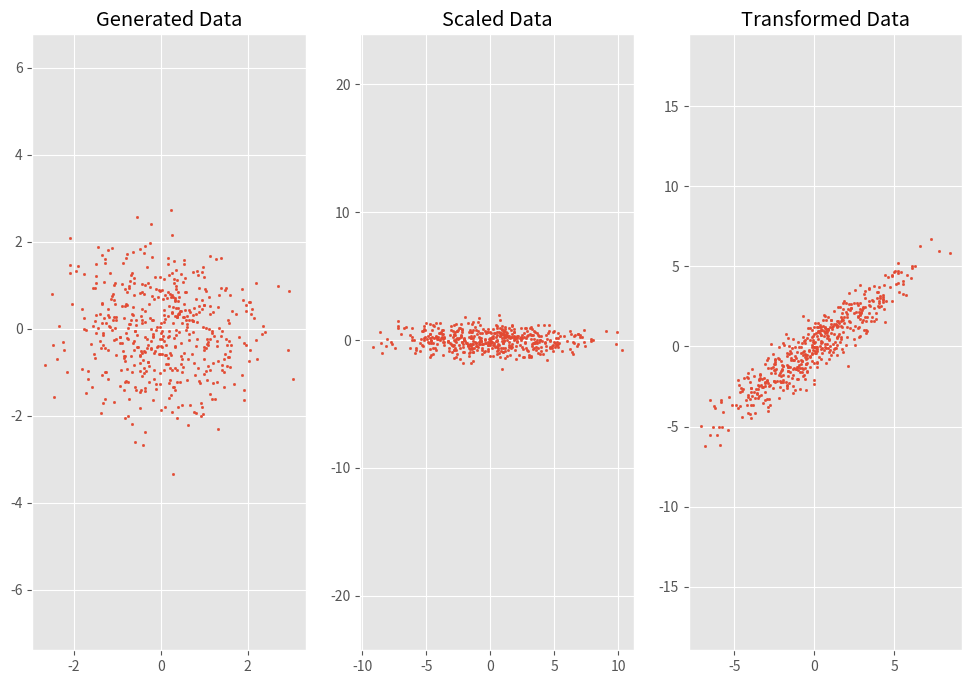

Generate this figure with matplotlib:

import math

import matplotlib
import numpy as np
import matplotlib.pyplot as plt
from matplotlib.patches import Ellipse
import matplotlib.transforms as transforms

import numpy as np
import matplotlib.pyplot as plt


plt.style.use('ggplot')
plt.rcParams['figure.figsize'] = (12, 8)

# Normal distributed x and y vector with mean 0 and standard deviation 1
x = np.random.normal(0, 1, 500) #평균 0 표준편차 1
y = np.random.normal(0, 1, 500)
X = np.vstack((x, y)).T

plt.subplot(1, 3, 1)
plt.scatter(X[:, 0], X[:, 1], s=2.5)
plt.title('Generated Data')
plt.axis('equal')


# Covariance
def cov(x, y):
    xbar, ybar = x.mean(), y.mean()
    return np.sum((x - xbar)*(y - ybar))/(len(x) - 1)

# Covariance matrix
def cov_mat(X):
    return np.array([[cov(X[0], X[0]), cov(X[0], X[1])], \
                     [cov(X[1], X[0]), cov(X[1], X[1])]])

# Calculate covariance matrix
cov_mat(X.T) # (or with np.cov(X.T))
print(cov_mat(X))



# 행렬을 원점에 중심
X = X - np.mean(X, 0)

# Scaling matrix
sx, sy = 3.4, 0.7
Scale = np.array([[sx, 0], [0, sy]])

# X에 스케일링 행렬 적용
Y = X.dot(Scale)

plt.subplot(1, 3, 2)
plt.scatter(Y[:, 0], Y[:, 1], s=2.5)
plt.title('Scaled Data')
plt.axis('equal')


# Scaling matrix
sx, sy = 3.4, 0.7
Scale = np.array([[sx, 0], [0, sy]])


#  회전 행렬
theta = 0.77*np.pi
theta = math.radians(-39)
c, s = np.cos(theta), np.sin(theta)
Rot = np.array([[c, -s], [s, c]])

# 변환 행렬
T = Scale.dot(Rot)

# Apply transformation matrix to X
Y = X.dot(T)

plt.subplot(1, 3, 3)
plt.scatter(Y[:, 0], Y[:, 1], s=2.5)
plt.title('Transformed Data')
plt.axis('equal');
plt.show()
# Calculate covariance matrix
cov_mat(Y.T)

